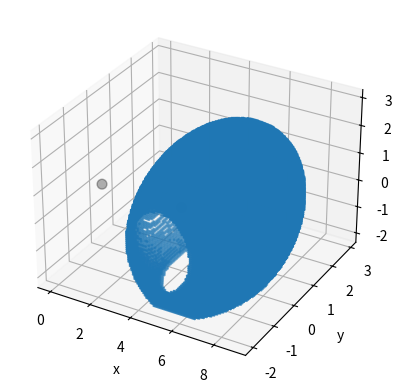

This figure's Python source:
import numpy as np
import matplotlib.pyplot as plt

k = 1

def V_total(q1, q2, x, y, z, d):
    r1 = np.sqrt(x**2 + y**2 + z**2)
    r2 = np.sqrt((x - d)**2 + y**2 + z**2)
    return k * (q1 / r1 + q2 / r2)

def generate_3d(q1, q2, d):
    x = np.linspace(-2, 3*d, 200)
    y = np.linspace(-2, 3*d, 200)
    z = np.linspace(-2, 3*d, 200)

    X, Y, Z = np.meshgrid(x, y, z)

    r1 = np.sqrt(X**2 + Y**2 + Z**2)
    r2 = np.sqrt((X - d)**2 + Y**2 + Z**2)

    eps = 1e-3
    valid = (r1 > eps) & (r2 > eps)

    V = np.zeros_like(X)
    V[valid] = k * (q1 / r1[valid] + q2 / r2[valid])
    V[~valid] = np.nan

    return V, X, Y, Z

def run_matplotlib_3d(q1, q2, d):
    V, X, Y, Z = generate_3d(q1, q2, d)

    mask = np.isclose(V, 0, atol=1e-2)

    fig = plt.figure()
    ax = fig.add_subplot(projection='3d')

    ax.scatter(X[mask], Y[mask], Z[mask], s=1)

    ax.scatter([0, d], [0, 0], [0, 0], color='black', s=50)

    ax.set_xlabel('x')
    ax.set_ylabel('y')
    ax.set_zlabel('z')

    plt.show()

run_matplotlib_3d(1, -0.5, 4)
